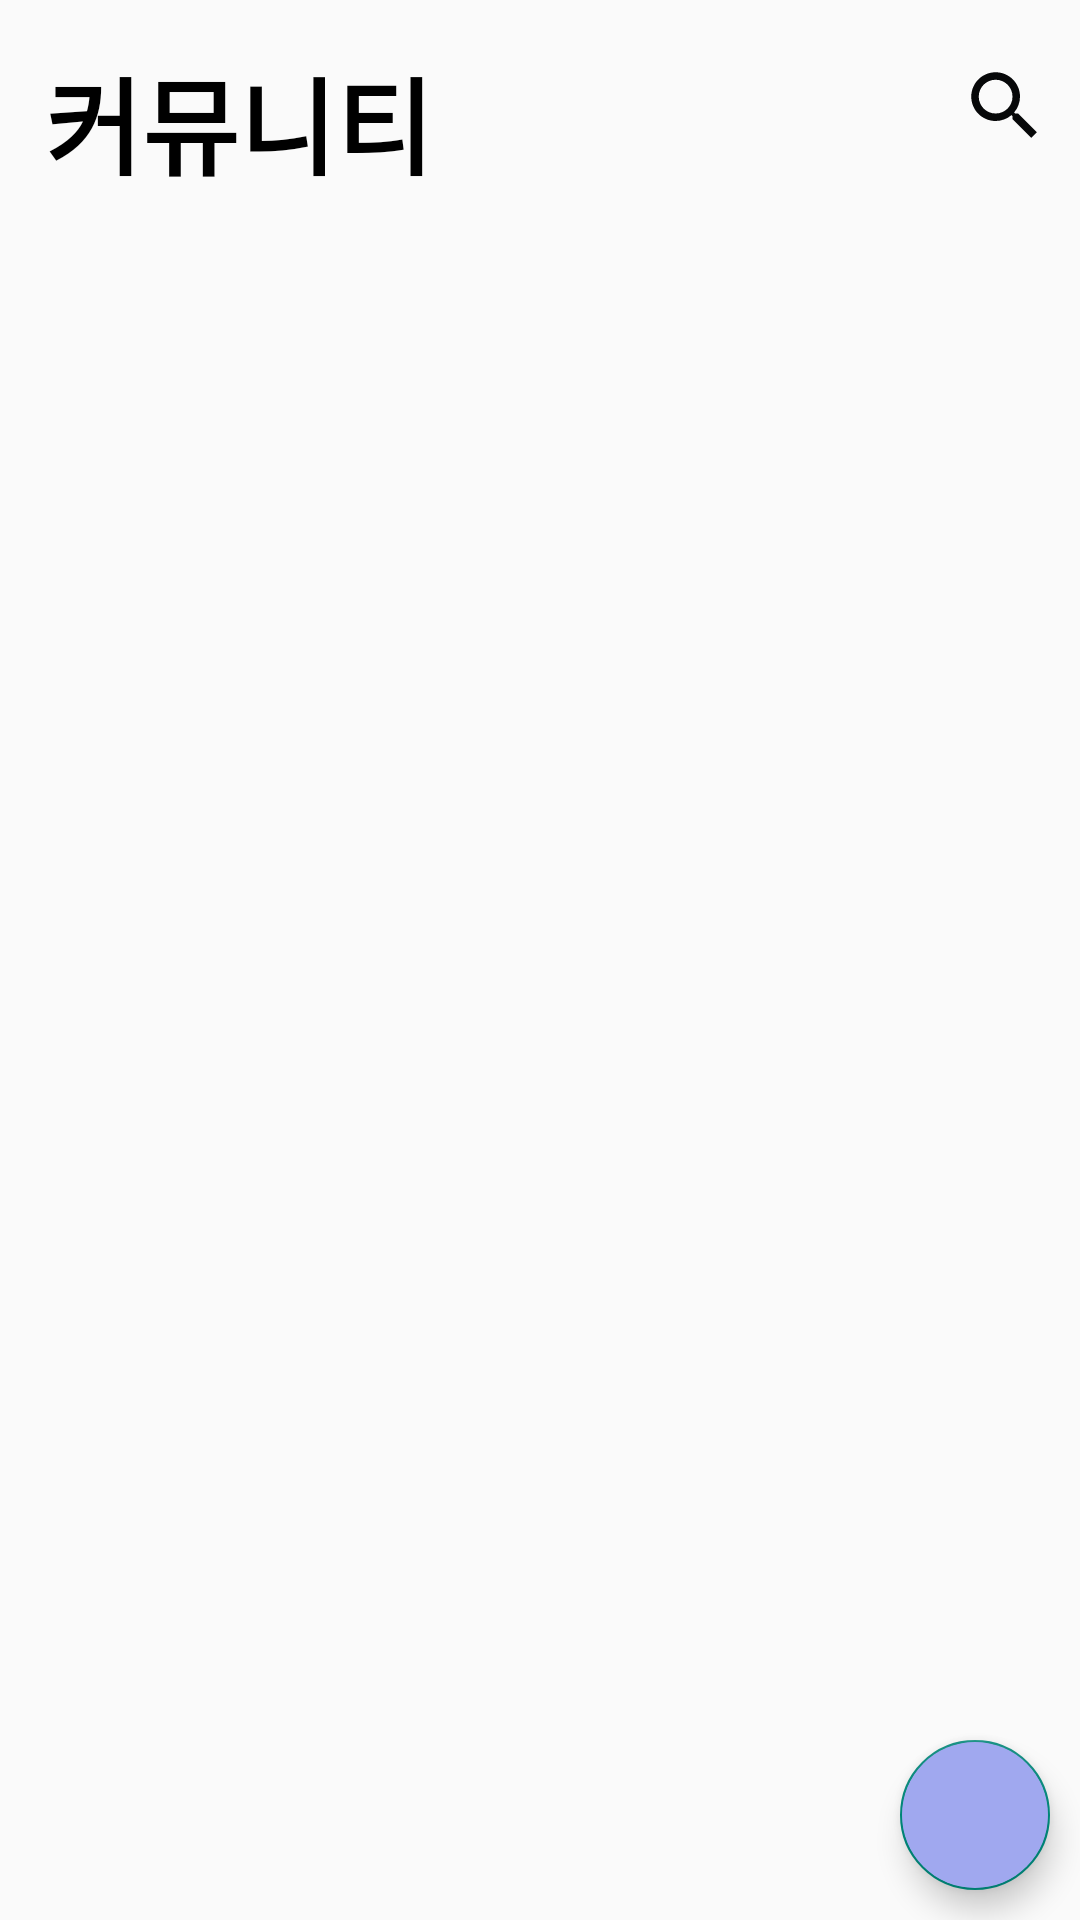

This screen was rendered from an Android layout file. Write that file and the resources it references.
<!-- AndroidManifest.xml: application theme Theme.Kozoltime -->
<!-- res/layout/fragment_find_job.xml -->
<?xml version="1.0" encoding="utf-8"?>
<androidx.constraintlayout.widget.ConstraintLayout xmlns:android="http://schemas.android.com/apk/res/android"
    android:layout_width="match_parent"
    android:layout_height="match_parent"
    xmlns:app="http://schemas.android.com/apk/res-auto">
    <LinearLayout
        android:id="@+id/find_job_linear"
        android:layout_width="match_parent"
        android:layout_height="70dp"
        android:orientation="horizontal"
        app:layout_constraintTop_toTopOf="parent">

        <TextView
            android:id="@+id/find_job_text"
            android:layout_width="wrap_content"
            android:layout_height="wrap_content"
            android:text="@string/community"
            android:textStyle="bold"
            android:textSize="35sp"
            android:textColor="@color/black"
            android:layout_marginTop="15dp"
            android:layout_marginStart="15dp"/>
        <View
            android:layout_width="0dp"
            android:layout_height="0dp"
            android:layout_weight="1"/>
        <Button
            android:id="@+id/find_job_search_button"
            android:layout_width="40dp"
            android:layout_height="40dp"
            android:drawableStart="@drawable/ic_baseline_search"
            android:background="@drawable/no_color_button"/>
    </LinearLayout>
    <androidx.recyclerview.widget.RecyclerView
        android:id="@+id/find_job_recyclerview"
        android:layout_width="match_parent"
        android:layout_height="wrap_content"
        app:layout_constraintTop_toBottomOf="@id/find_job_linear"/>
    <com.google.android.material.floatingactionbutton.FloatingActionButton
        android:id="@+id/fabWrite_find_job"
        android:layout_width="50dp"
        android:layout_height="50dp"
        app:fabCustomSize="50dp"
        app:srcCompat="@drawable/ic_add"
        android:backgroundTint="@color/purple"
        app:layout_constraintEnd_toEndOf="parent"
        app:layout_constraintBottom_toBottomOf="parent"
        android:layout_marginBottom="10dp"
        android:layout_marginEnd="10dp" />
</androidx.constraintlayout.widget.ConstraintLayout>
<!-- resources referenced by this layout -->
<resources>
  <color name="black">#FF000000</color>
  <color name="purple">#A0A8EF</color>
  <!-- drawable ic_baseline_search (drawable) -->
  <vector android:height="30dp" android:tint="#070809"
      android:viewportHeight="24" android:viewportWidth="24"
      android:width="30dp" xmlns:android="http://schemas.android.com/apk/res/android">
      <path android:fillColor="@android:color/white" android:pathData="M15.5,14h-0.79l-0.28,-0.27C15.41,12.59 16,11.11 16,9.5 16,5.91 13.09,3 9.5,3S3,5.91 3,9.5 5.91,16 9.5,16c1.61,0 3.09,-0.59 4.23,-1.57l0.27,0.28v0.79l5,4.99L20.49,19l-4.99,-5zM9.5,14C7.01,14 5,11.99 5,9.5S7.01,5 9.5,5 14,7.01 14,9.5 11.99,14 9.5,14z"/>
  </vector>
  <!-- drawable no_color_button (drawable) -->
  <?xml version="1.0" encoding="utf-8"?>
  <shape xmlns:android="http://schemas.android.com/apk/res/android">
  
      <solid
          android:color="#00FFFFFF"
          />
      <size
          android:width="24dp"
          android:height="24dp"
          />
  
  </shape>
  <string name="community">커뮤니티</string>
  <style name="Theme.Kozoltime" parent="Theme.AppCompat.Light.NoActionBar">
  
          parent="Theme.MaterialComponents.DayNight.NoActionBar"&gt;
          
          <item name="colorPrimary">@color/colorLightGray</item>
          <item name="colorPrimaryVariant">@color/purple_700</item>
          <item name="colorOnPrimary">@color/white</item>
          
          <item name="colorSecondary">@color/teal_200</item>
          <item name="colorSecondaryVariant">@color/teal_700</item>
          <item name="colorOnSecondary">@color/black</item>
          
          <item name="android:statusBarColor" tools:targetApi="l">?attr/colorPrimaryVariant</item>
          
  
      </style>
  <color name="colorLightGray">#f1f1f1</color>
  <color name="purple_700">#CC3333FF</color>
  <color name="white">#FFFFFFFF</color>
  <color name="teal_200">#FF03DAC5</color>
  <color name="teal_700">#FF018786</color>
</resources>
